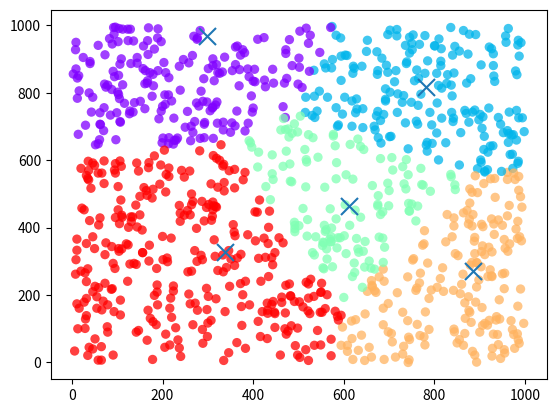
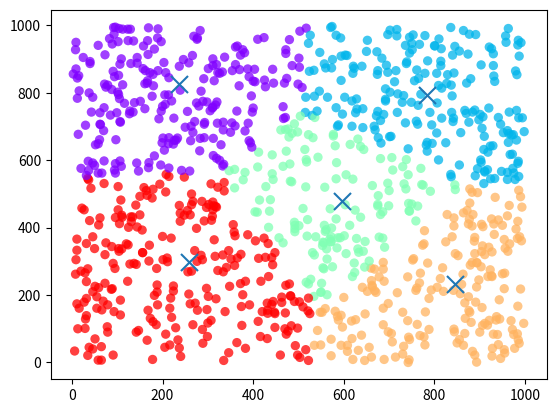
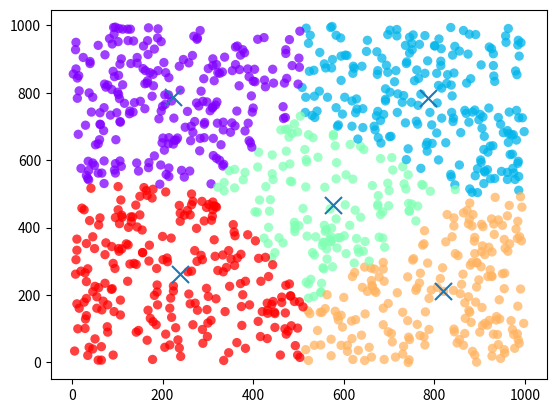
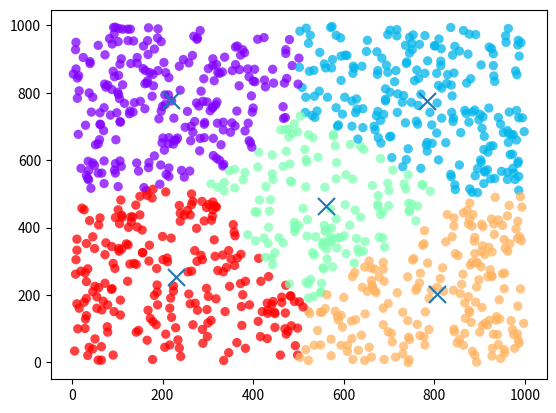
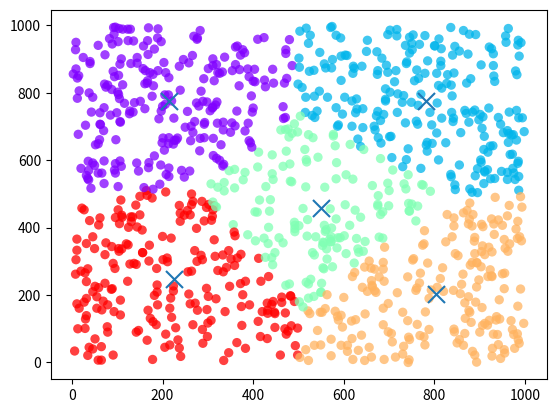
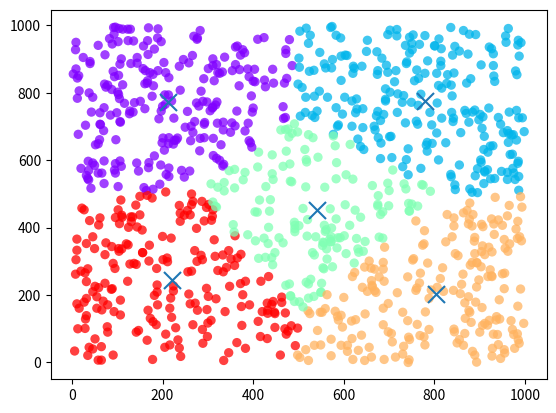
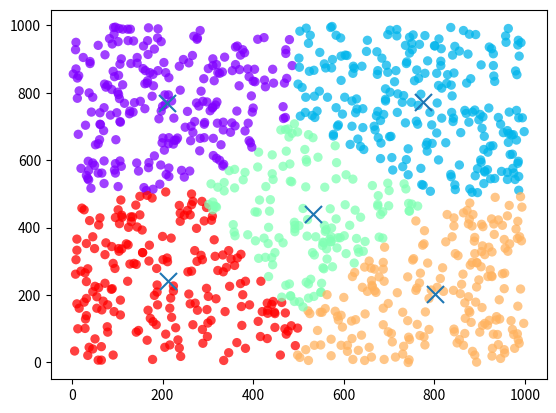
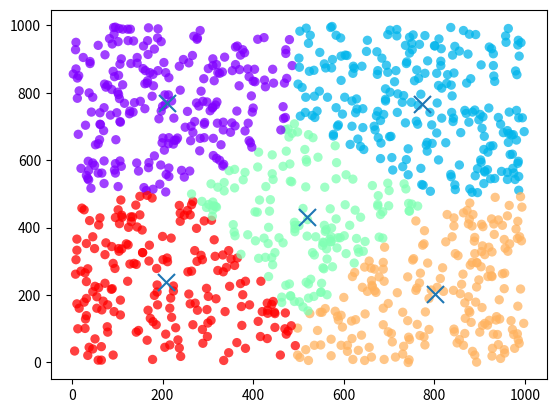
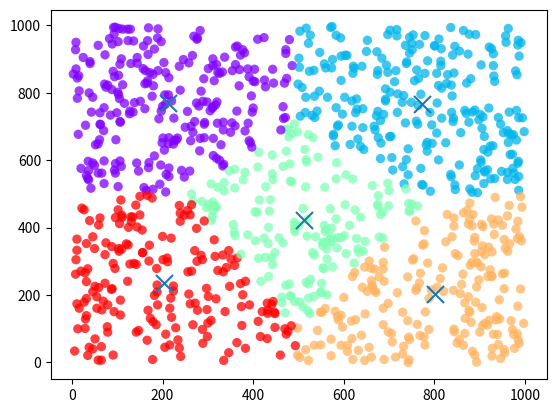
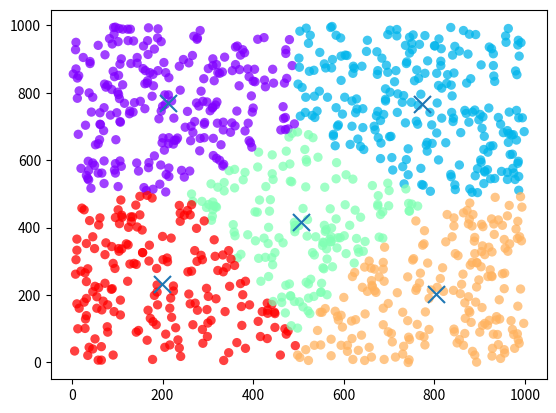
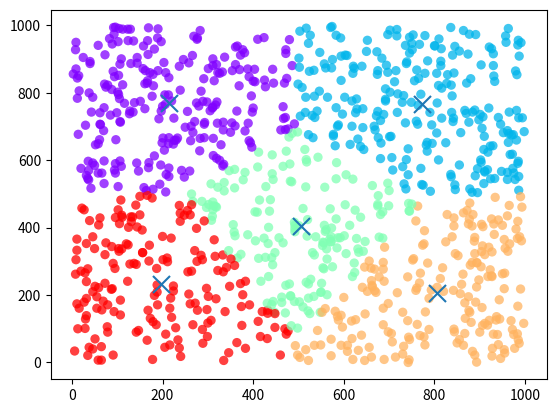
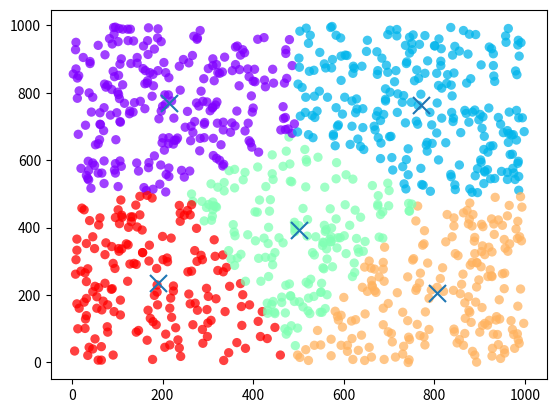
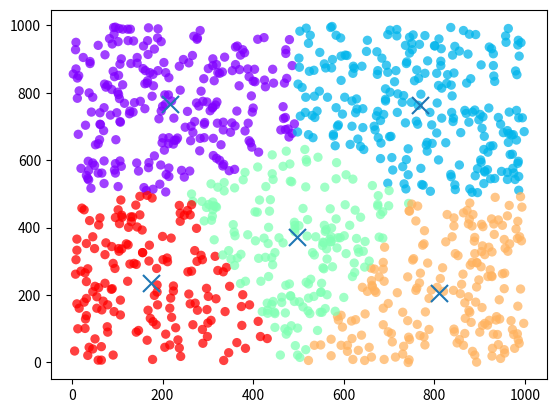
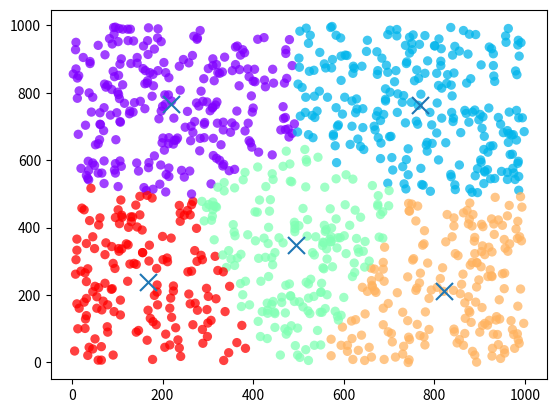
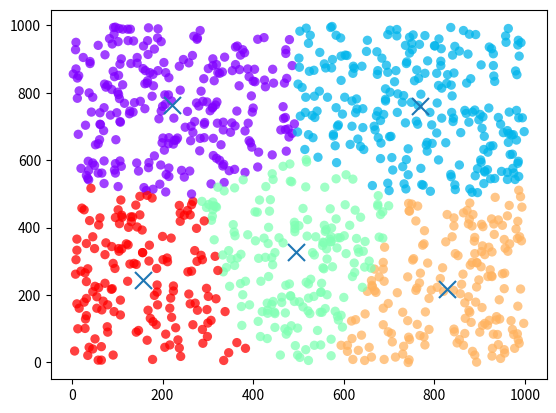
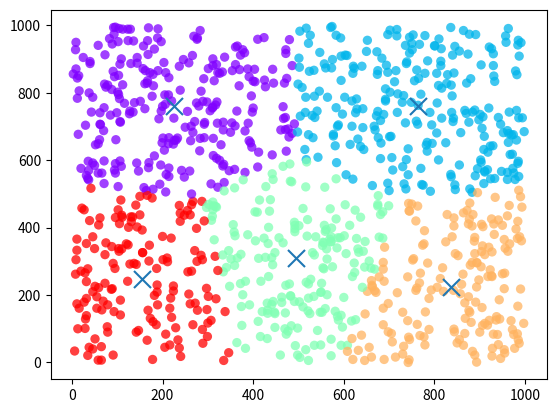

Here is the Python script that generated these plots, in order:
import numpy as np
import matplotlib.pyplot as plt
from mpl_toolkits.mplot3d import Axes3D
import math

#Implementation of K-Means algorithm
train_data = np.random.randint(0, 1000, (1000, 3))


def find_distance(point1, point2):
    return math.sqrt(np.sum((point1 - point2) ** 2))


def assign_center(points, centers):
    for i in range(points.shape[0]):
        center_distance = np.zeros(centers.shape[0])
        for j in range(centers.shape[0]):
            center_distance[j] = find_distance(points[i, :-1], centers[j, :])
        points[i, -1] = np.argmin(center_distance)


def find_centroid(points):
    centroid = np.mean(points, axis=0)[:-1]
    return centroid


def kmeans_2d(data, k, iterations=100, plot=False, saveplot=False):
    centers = np.random.randint(0, np.amax(data), (k, data.shape[1] - 1))
    i = 0
    old_centers = np.zeros(centers.shape)
    new_centers = np.ones(centers.shape)

    while not np.array_equal(old_centers, new_centers):
        if i == iterations:
            break
        assign_center(data, centers)

        if saveplot:
            plt.scatter(data[:, 0], data[:, 1], c=data[:, 2], s=45, cmap="rainbow", edgecolors="none", alpha=0.75)
            plt.scatter(centers[:, 0], centers[:, 1], marker="x", s=150)
            plt.savefig("Iteration_%d.png" %i)
            plt.clf()

        old_centers = centers.copy()
        for j in range(k):
            new_centers[j, :] = find_centroid(data[data[:, -1] == j])

        centers = new_centers.copy()
        i += 1

    #fig = plt.figure()
    #ax = fig.add_subplot(111, projection="3d")
    #ax.scatter(xs=data[:, 0], ys=data[:, 1], zs=data[:, 2], zdir="z", c=data[:, 3], cmap="rainbow", edgecolors="none")

    if plot:
        plt.scatter(data[:, 0], data[:, 1], c=data[:, 2], s=45, cmap="rainbow", edgecolors="none", alpha=0.75)
        plt.scatter(centers[:, 0], centers[:, 1], marker="x", s=150)
        #plt.axis("off")
        plt.show()

    return i


print(kmeans_2d(train_data, 5, saveplot=True))
